Run: headless pygame with SDL's dummy video driver; simulated clock (each Clock.tick advances the game by its frame time, no real sleeping); random seed 0; keys injected as events and as key.get_pressed() state; no mouse input.
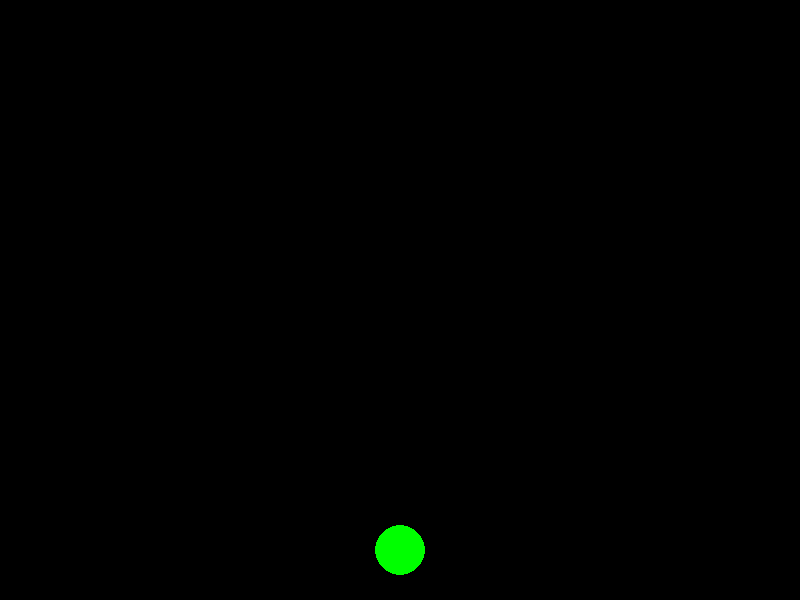
Frame 1 of 4 · flips 1–60 · no input
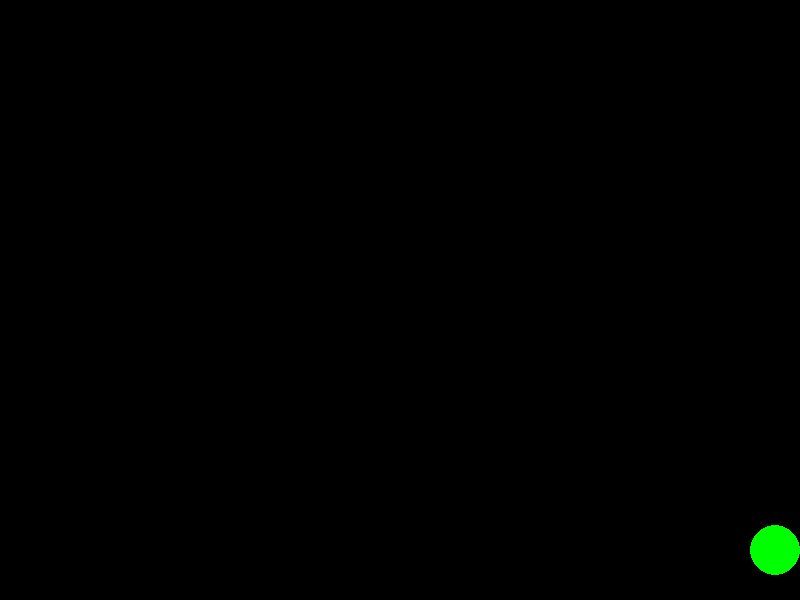
Frame 2 of 4 · flips 61–180 · tapped SPACE, RETURN · held RIGHT (→), D
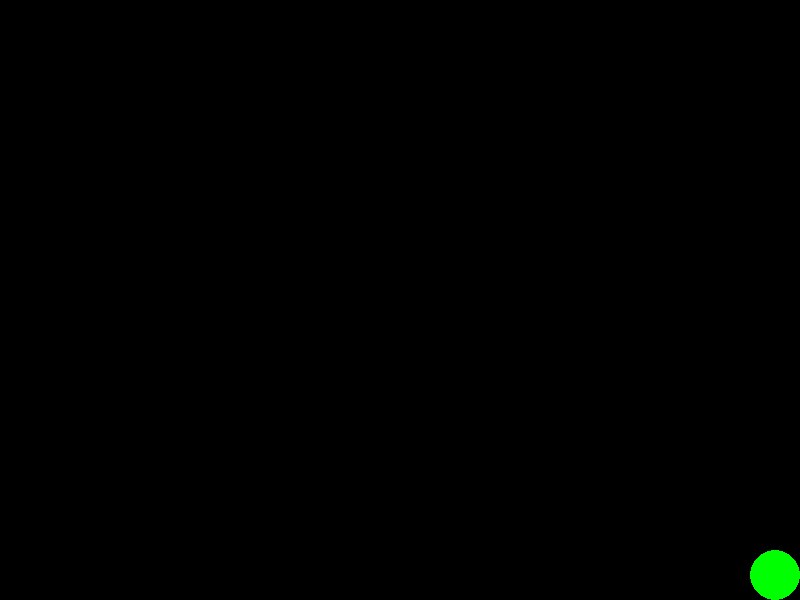
Frame 3 of 4 · flips 181–300 · held DOWN (↓), S
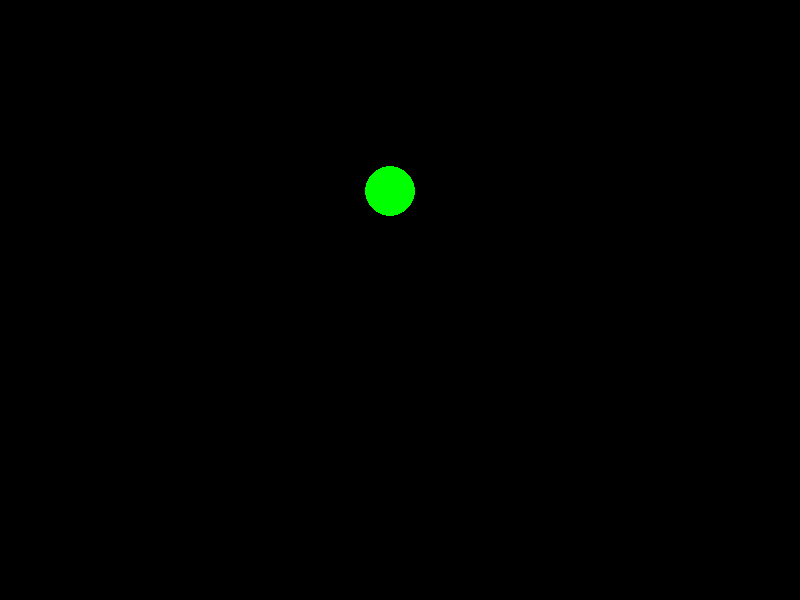
Frame 4 of 4 · flips 301–420 · held LEFT (←), A, UP (↑), W

The pygame program that drew these frames:

import pygame

#screen
screen_title = "Pygame Sandbox - Simulator 01"
screen_width = 800
screen_height = 600

# objects
class Player:
    def __init__(self, x, y):
        #shape (circle)
        self.radius = 25
        player_color_0 = (0, 255, 0)  # Green color

        #position
        self.x = x
        self.y = y

        #max position
        self.max_x = screen_width - self.radius
        self.max_y = screen_height - self.radius

        #speed
        self.speed_x = 0
        self.speed_y = 0
        self.move_speed = 200  # pixels per second

        #acceleration
        self.acceleration_x = 0.0  # pixels per second squared
        self.acceleration_y = 0.0  # pixels per second squared

    def update(self, dt, keys):

        # Handle player input
        self.speed_x = 0
        self.speed_y = 0
        if keys[pygame.K_LEFT] or keys[pygame.K_a]:
            self.speed_x -= self.move_speed
        if keys[pygame.K_RIGHT] or keys[pygame.K_d]:
            self.speed_x += self.move_speed
        if keys[pygame.K_UP] or keys[pygame.K_w]:
            self.speed_y -= self.move_speed
        if keys[pygame.K_DOWN] or keys[pygame.K_s]:
            self.speed_y += self.move_speed

        # Update player position
        self.x += self.speed_x * dt
        self.y += self.speed_y * dt
        # Keep player within screen bounds
        self.x = max(0, min(self.x, self.max_x))
        self.y = max(0, min(self.y, self.max_y))

    def draw(self, screen):
        pygame.draw.circle(screen, (0, 255, 0), (int(self.x), int(self.y)), 25)

def main():
    #initialize pygame
    pygame.init()
    screen = pygame.display.set_mode((screen_width, screen_height))
    pygame.display.set_caption(screen_title)
    clock = pygame.time.Clock()

    #create player
    player = Player(screen_width // 2, screen_height - 50)


    #game loop
    running = True
    runtime = 0.0  # Initialize runtime variable
    while running:
        #delta time
        dt_ms = clock.tick(60)  # Limit the frame rate to 60 FPS
        dt_seconds = dt_ms / 1000.0  # Convert milliseconds to seconds
        runtime += dt_seconds  # Update runtime

        #event handling
        for event in pygame.event.get():
            if event.type == pygame.QUIT:
                running = False

        #update game state
        keys = pygame.key.get_pressed()
        player.update(dt_seconds, keys)
        #draw everything
        screen.fill((0, 0, 0))  # Clear the screen with black
        player.draw(screen)  # Draw the player

        #update the display
        pygame.display.flip()

        print(f"[ LOG runtime: {runtime:.2f} seconds ]  Delta time: {dt_seconds:.4f} seconds    ") 

    pygame.quit()

if __name__ == "__main__":
    main()
